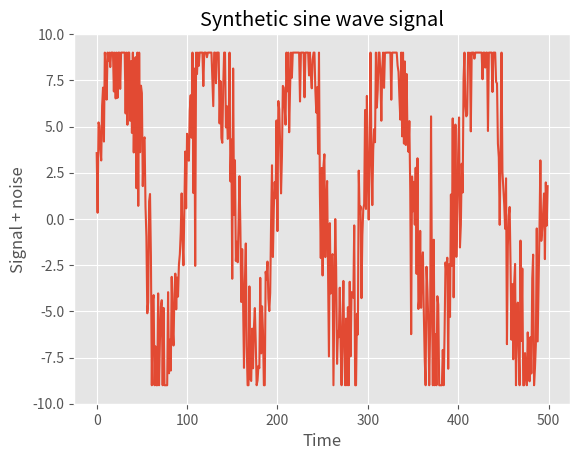

This chart was generated by the following Python code: (Note: this script raises an exception after producing the figure.)
#Importing modules
import numpy as np
import matplotlib.pyplot as plt
import matplotlib

#Defining the constants
#The signal, the noise and the "instrument"
SIG_AMPLITUDE = 10; SIG_OFFSET = 2; SIG_PERIOD = 100
NOISE_AMPLITUDE = 3
N_samples = 5 * SIG_PERIOD
INSTRUMENT_RANGE = 9

#Builiding the sinewave
times = np.arange(N_samples).astype(float)
signal = SIG_AMPLITUDE * np.sin(2 * np.pi * times / SIG_PERIOD) + SIG_OFFSET
print(signal)
noise = NOISE_AMPLITUDE * np.random.normal(size=N_samples)
signal += noise

#Let's truncate everything outside of the instrument range
signal[signal > INSTRUMENT_RANGE] = INSTRUMENT_RANGE
signal[signal < -INSTRUMENT_RANGE] = -INSTRUMENT_RANGE

#Plotting
matplotlib.style.use("ggplot")
plt.plot(times,signal)
plt.title("Synthetic sine wave signal")
plt.xlabel("Time")
plt.ylabel("Signal + noise")
plt.ylim(ymin= -SIG_AMPLITUDE, ymax = SIG_AMPLITUDE)
plt.show()

#Saving the graph
plt.savefig("./graph/signal.pdf")
